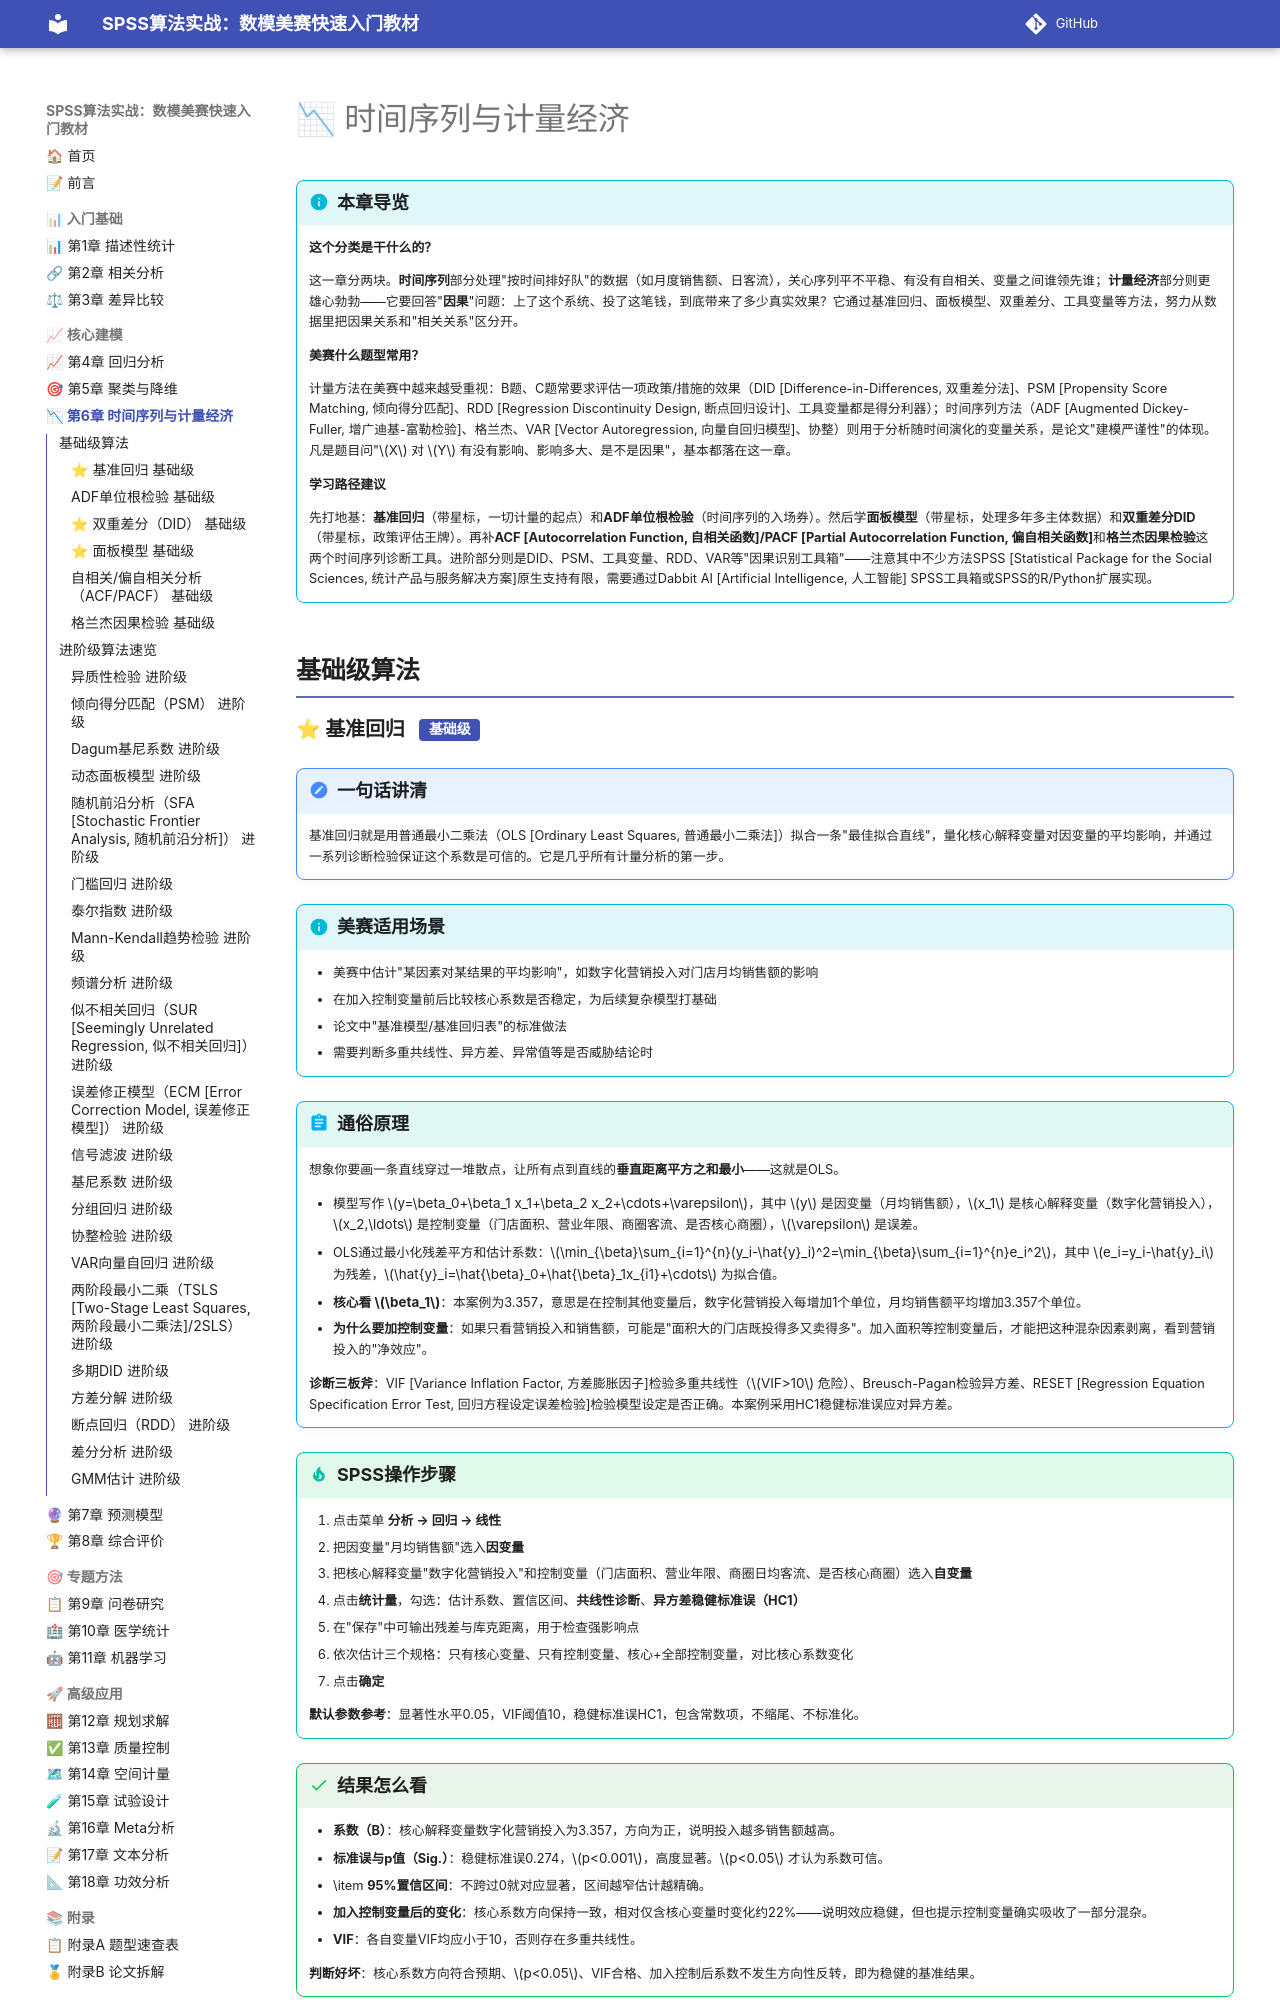

repository: biyyl234/SPSS-MCM-textbook · page: ch06/index.html · generator: mkdocs


# 📉 时间序列与计量经济

!!! info "本章导览"
    **这个分类是干什么的？**

    这一章分两块。**时间序列**部分处理"按时间排好队"的数据（如月度销售额、日客流），关心序列平不平稳、有没有自相关、变量之间谁领先谁；**计量经济**部分则更雄心勃勃——它要回答"**因果**"问题：上了这个系统、投了这笔钱，到底带来了多少真实效果？它通过基准回归、面板模型、双重差分、工具变量等方法，努力从数据里把因果关系和"相关关系"区分开。

    **美赛什么题型常用？**

    计量方法在美赛中越来越受重视：B题、C题常要求评估一项政策/措施的效果（DID [Difference-in-Differences, 双重差分法]、PSM [Propensity Score Matching, 倾向得分匹配]、RDD [Regression Discontinuity Design, 断点回归设计]、工具变量都是得分利器）；时间序列方法（ADF [Augmented Dickey-Fuller, 增广迪基-富勒检验]、格兰杰、VAR [Vector Autoregression, 向量自回归模型]、协整）则用于分析随时间演化的变量关系，是论文"建模严谨性"的体现。凡是题目问"$X$ 对 $Y$ 有没有影响、影响多大、是不是因果"，基本都落在这一章。

    **学习路径建议**

    先打地基：**基准回归**（带星标，一切计量的起点）和**ADF单位根检验**（时间序列的入场券）。然后学**面板模型**（带星标，处理多年多主体数据）和**双重差分DID**（带星标，政策评估王牌）。再补**ACF [Autocorrelation Function, 自相关函数]/PACF [Partial Autocorrelation Function, 偏自相关函数]**和**格兰杰因果检验**这两个时间序列诊断工具。进阶部分则是DID、PSM、工具变量、RDD、VAR等"因果识别工具箱"——注意其中不少方法SPSS [Statistical Package for the Social Sciences, 统计产品与服务解决方案]原生支持有限，需要通过Dabbit AI [Artificial Intelligence, 人工智能] SPSS工具箱或SPSS的R/Python扩展实现。

## 基础级算法
